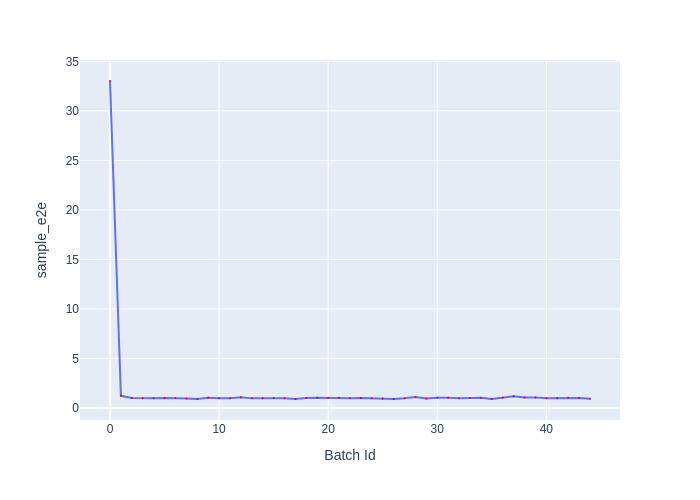

The data file committed next to this chart (first rows):
Batch Id, sample_e2e
0, 33.02
1, 1.23
2, 1.018
3, 0.9841
4, 0.9783
5, 1.013
6, 1.023
7, 0.97
8, 0.9099
9, 1.031
10, 0.9945
11, 0.9802
12, 1.086
13, 0.9735
14, 0.9767
15, 1.01
16, 0.9776
17, 0.9187
18, 1.02
19, 1.031
20, 1.003
21, 1.038
22, 0.9903
23, 1.008
24, 0.9845
25, 0.9695
26, 0.9148
27, 0.9852
28, 1.116
29, 0.9677
30, 1.04
31, 1.031
32, 0.9762
33, 1.019
34, 1.031
35, 0.9134
36, 1.039
37, 1.19
38, 1.052
39, 1.074
40, 0.9828
41, 0.9958
42, 1.047
43, 0.9984
44, 0.9469
